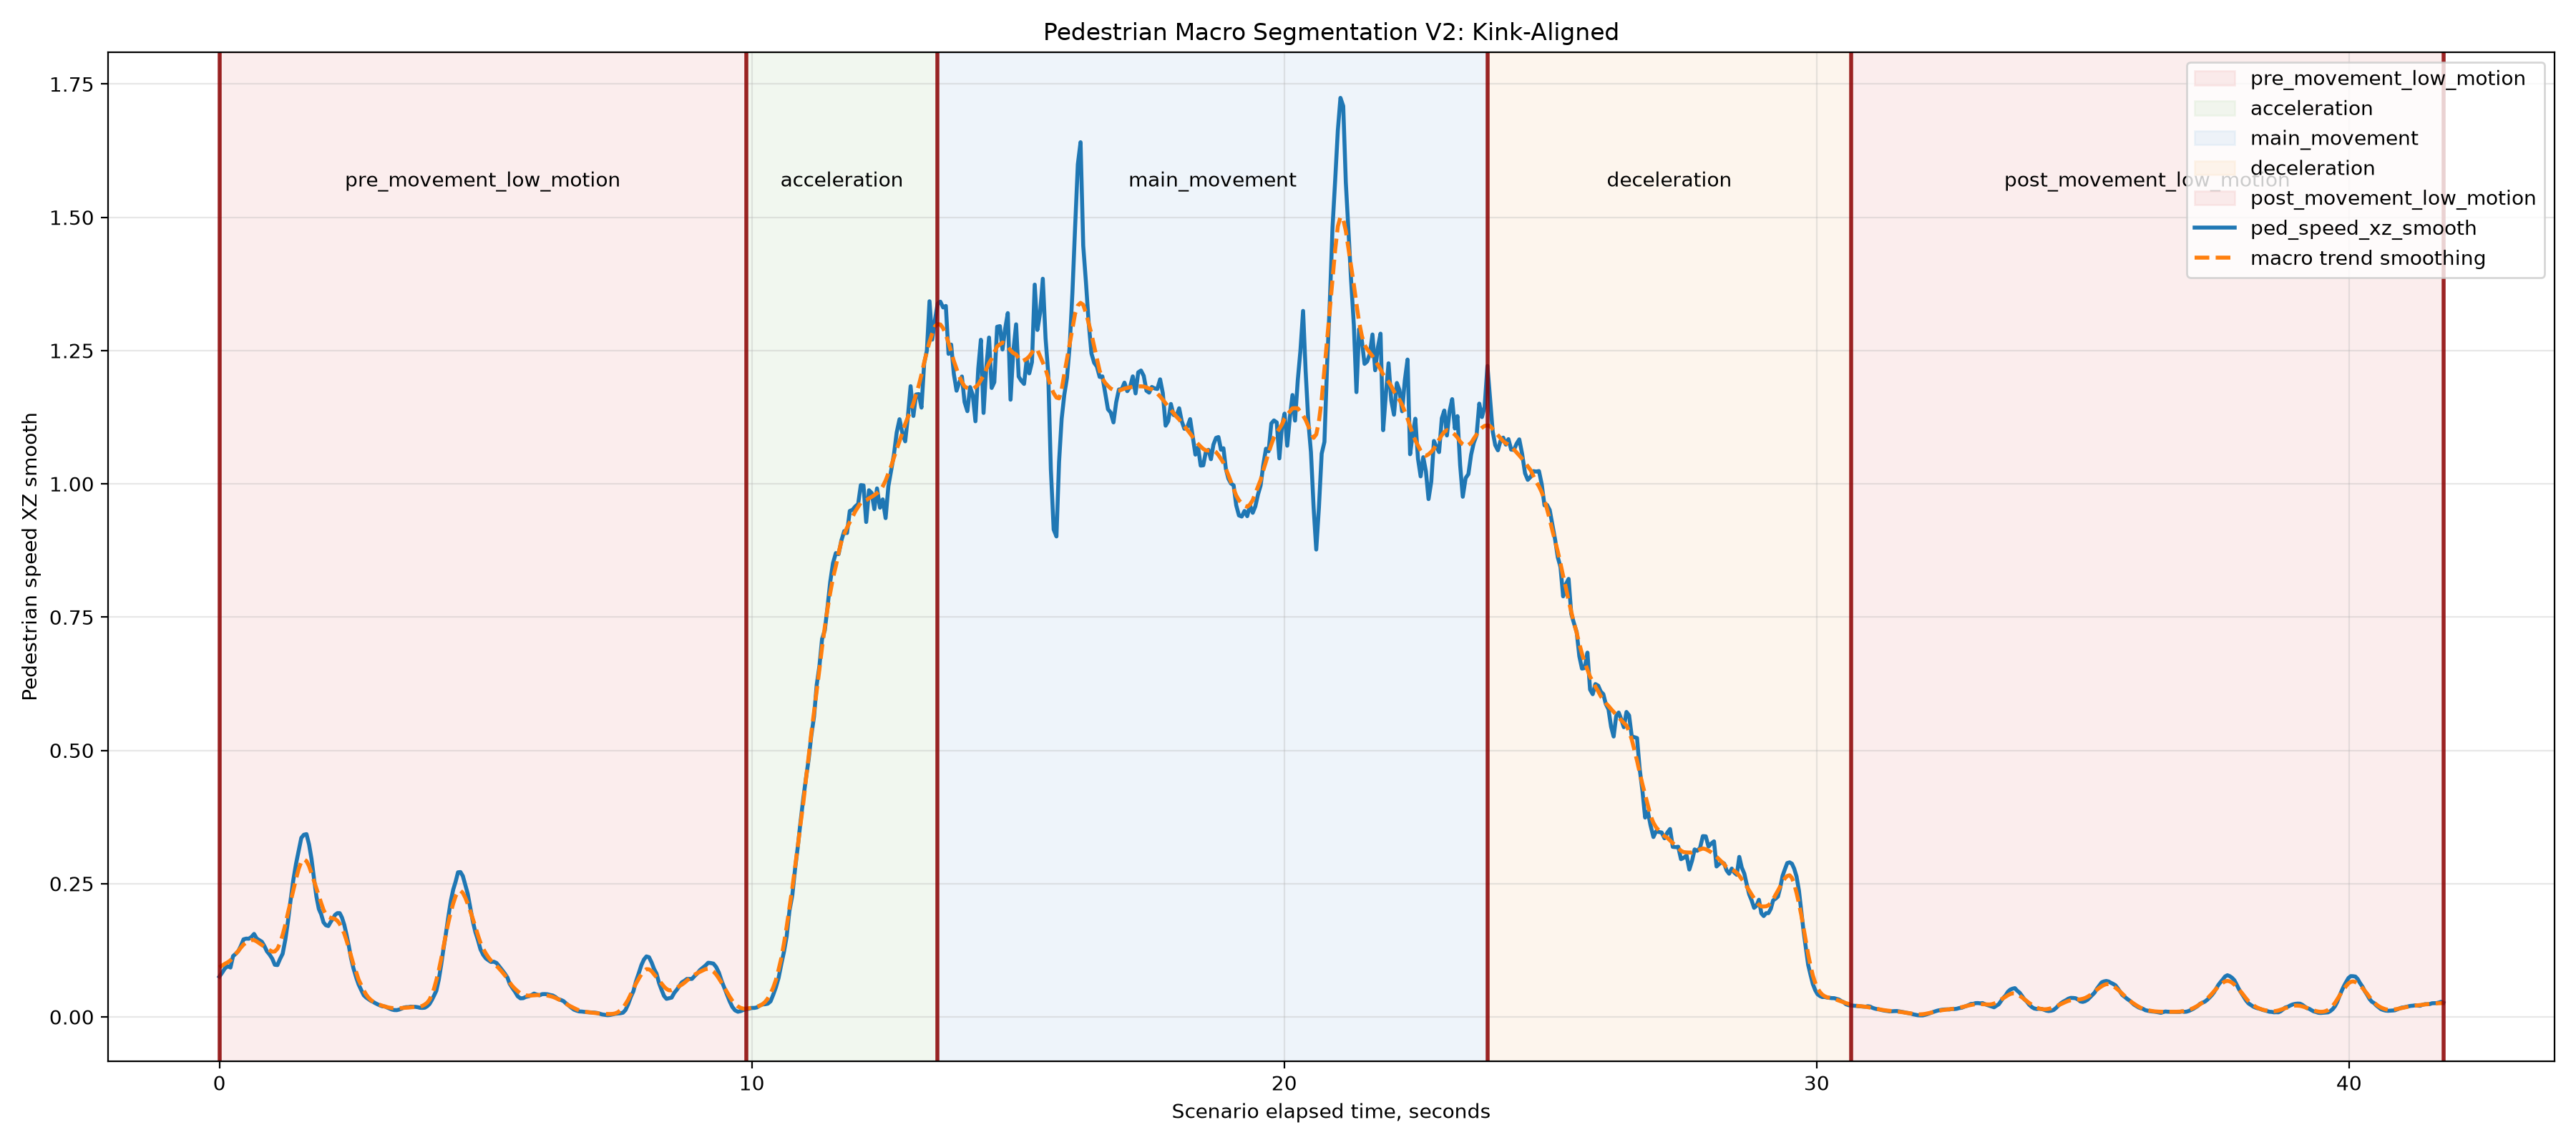

The data file committed next to this chart (first rows):
segment_id, macro_label, start_idx, end_idx, ScenarioTime_start_raw, ScenarioTime_end_raw, time_start_sec, time_end_sec, duration_sec, start_speed, end_speed, mean_speed, max_speed, min_speed, mean_slope, min_car_ped_distance_xz_smooth, mean_car_ped_distance_xz_smooth, mean_distance_closing_smooth
0, pre_movement_low_motion, 0, 207, 0.0, 9.894, 0.0, 9.894, 9.894, 0.09287, 0.01546, 0.08892, 0.2958, 0.005436, -0.01326, 68.45, 82, 0.09153
1, acceleration, 207, 277, 9.894, 13.49, 9.894, 13.49, 3.596, 0.01546, 1.3, 0.702, 1.3, 0.01546, 0.3968, 51.99, 60.42, 0.2347
2, main_movement, 277, 482, 13.49, 23.82, 13.49, 23.82, 10.33, 1.3, 1.11, 1.168, 1.501, 0.9571, -0.01112, 26.64, 36.99, 0.1241
3, deceleration, 482, 623, 23.82, 30.65, 23.82, 30.65, 6.834, 1.11, 0.02291, 0.467, 1.11, 0.02291, -0.1594, 13.67, 20.51, 0.09165
4, post_movement_low_motion, 623, 876, 30.65, 41.77, 30.65, 41.77, 11.12, 0.02291, 0.02599, 0.02539, 0.06757, 0.0048, 0.001005, 5.13, 16.94, -0.1019
